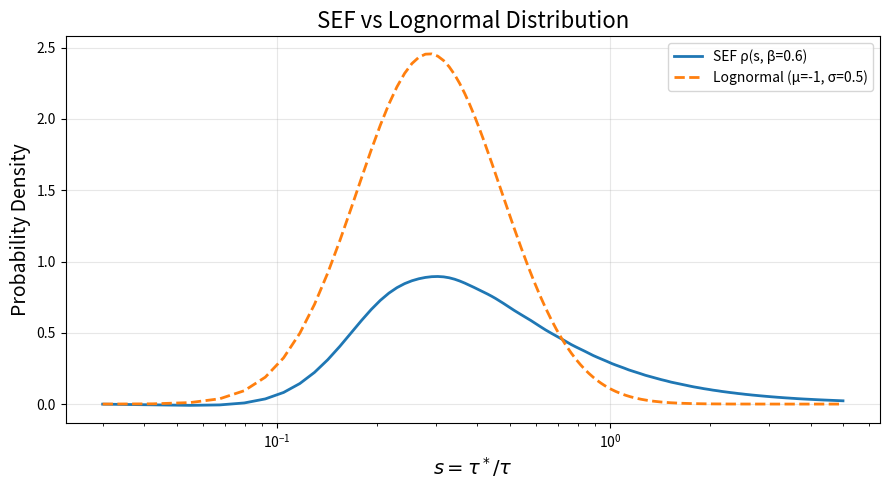

Recreate this plot in Python.
import numpy as np
import matplotlib.pyplot as plt
from scipy.integrate import quad
from scipy.stats import lognorm

BETA = 0.6
SIGMA=0.5
MU=-1

# --- Eqn (3) integrand ---
def rho_integrand(u, s, beta):
    c = np.cos(np.pi * beta / 2)
    s_term = np.sin(np.pi * beta / 2)
    return np.exp(-u**beta * c) * np.cos(s*u - u**beta * s_term)

# --- ρ(s, β) ---
def rho(s, beta, u_max=50):
    """Compute the SEF distribution ρ(s,β) via numerical integration."""
    integral, _ = quad(rho_integrand, 0, u_max, args=(s, beta))
    return integral / np.pi

# --- Lognormal distribution with skew parameter sigma ---
def lognormal_pdf(s, mu=MU, sigma=SIGMA):
    """Lognormal PDF with adjustable skew via sigma."""
    return lognorm.pdf(s, s=sigma, scale=np.exp(mu))

# --- Plotting ---
def plot_rho_with_lognormal(beta=BETA, s_min=0.03, s_max=5, n_points=400,
                            mu=MU, sigma=SIGMA):
    s_vals = np.linspace(s_min, s_max, n_points)
    rho_vals = [rho(s, beta) for s in s_vals]

    # lognormal PDF
    logn_vals = lognormal_pdf(s_vals, mu=MU, sigma=SIGMA)

    plt.figure(figsize=(9, 5))
    plt.plot(s_vals, rho_vals, lw=2, label=f"SEF ρ(s, β={beta})")
    plt.plot(s_vals, logn_vals, lw=2, linestyle="--",
             label=f"Lognormal (μ={mu}, σ={sigma})")

    plt.xscale("log")
    plt.xlabel(r"$s = \tau^*/\tau$", fontsize=14)
    plt.ylabel("Probability Density", fontsize=14)
    plt.title("SEF vs Lognormal Distribution", fontsize=16)
    plt.legend()
    plt.grid(alpha=0.3)
    plt.tight_layout()
    plt.show()

# --- Example plot ---
plot_rho_with_lognormal(beta=BETA, sigma=SIGMA)
